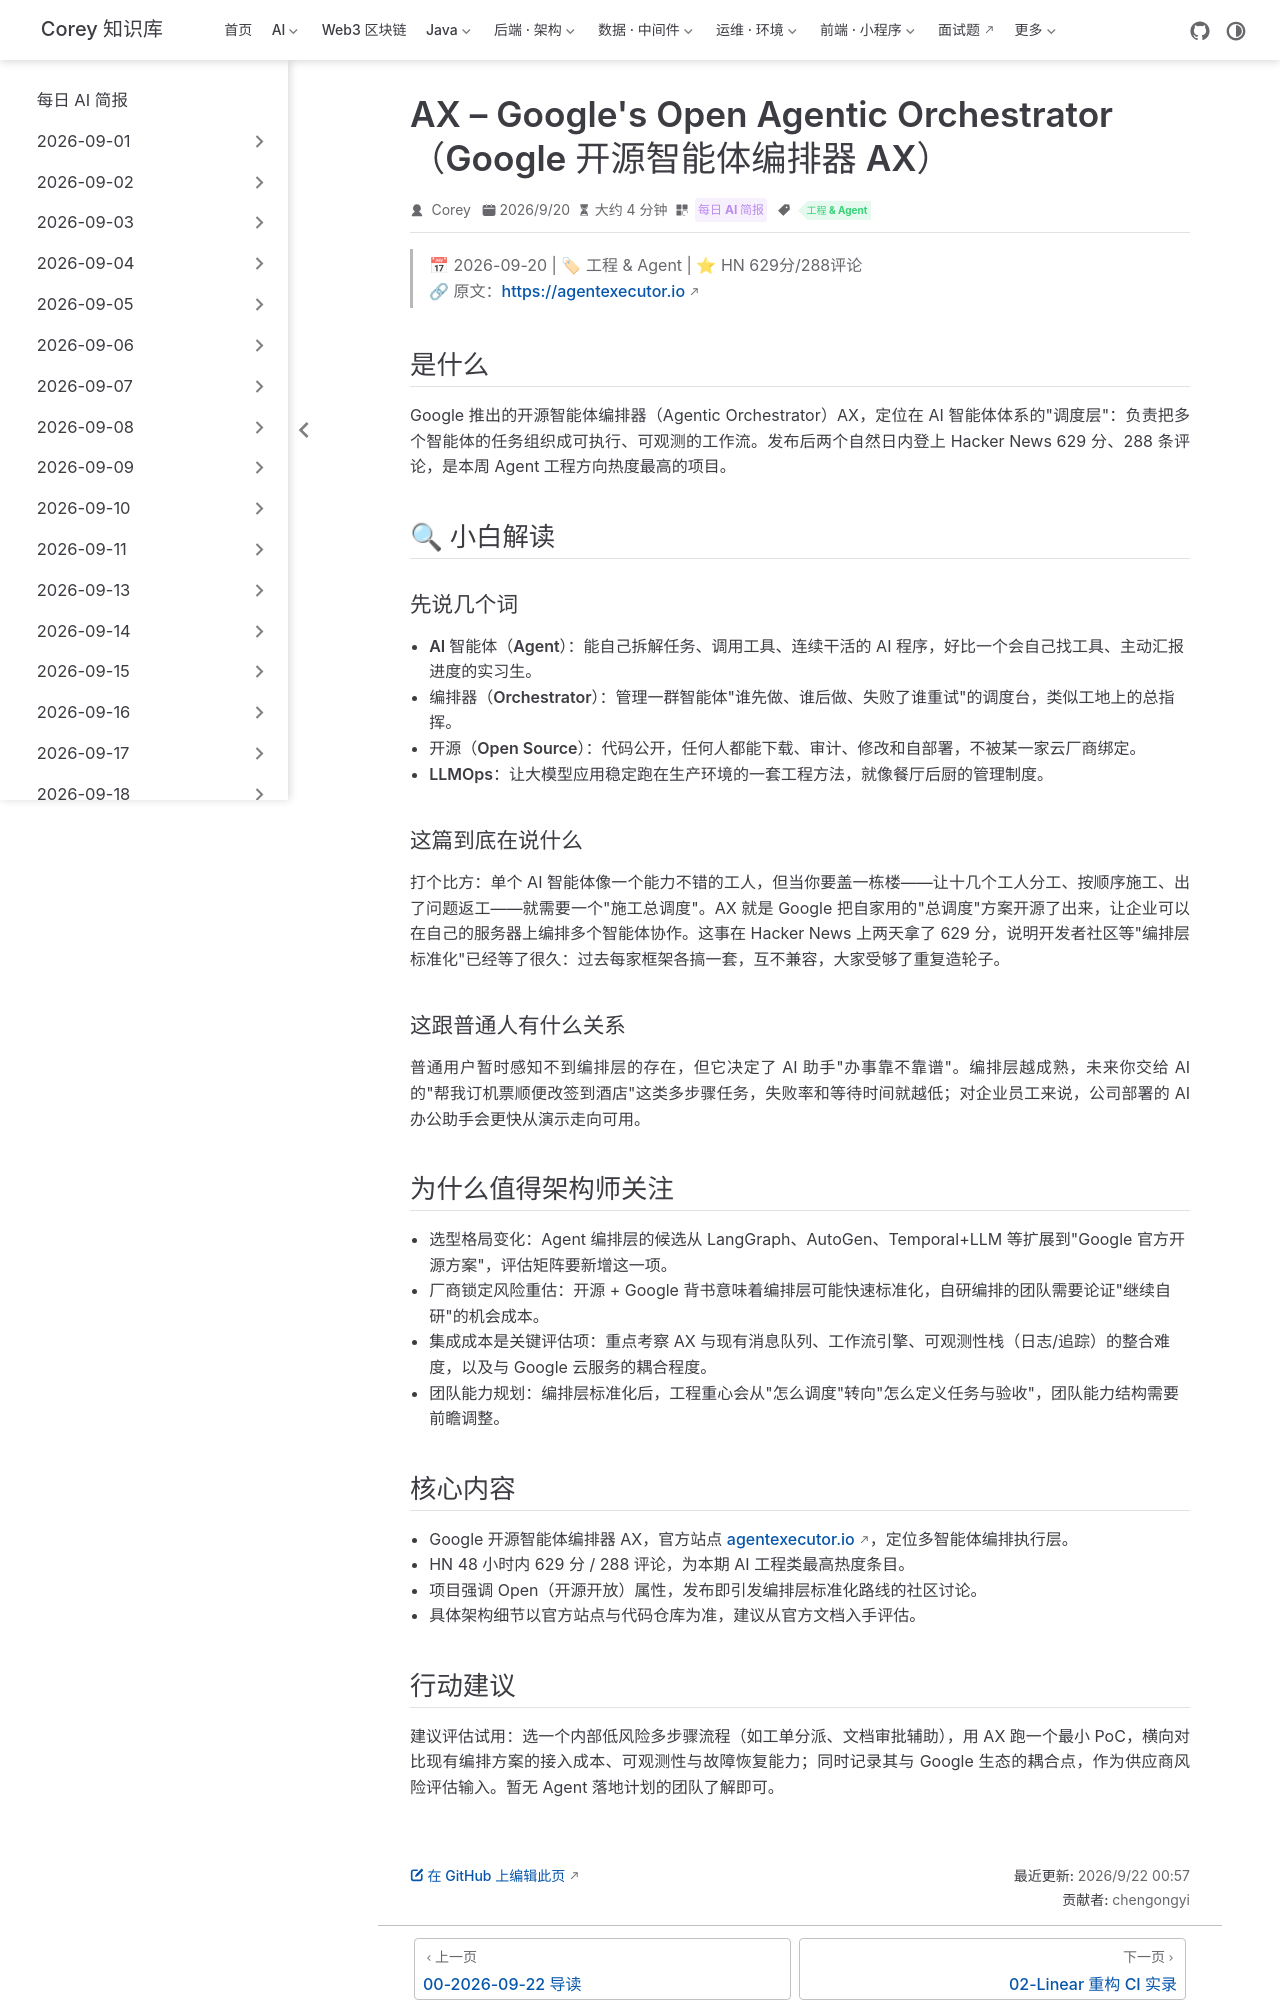

repository: code-corey/code-corey.github.io · page: News/2026-09-22/01-ax-google-agentic-orchestrator.html · generator: jekyll

---
title: "AX – Google's Open Agentic Orchestrator（Google 开源智能体编排器 AX）"
shortTitle: "Google 开源编排器 AX"
sidebarGroup: "2026-09-22"
order: 1
date: 2026-09-20
category:
  - "每日 AI 简报"
tag:
  - "工程 & Agent"
description: "Google 开源其智能体编排器 AX，定位为多智能体任务的调度执行层，HN 两天收获 629 分 288 评论，编排层标准化竞争再添重量级玩家。"
---

# AX – Google's Open Agentic Orchestrator（Google 开源智能体编排器 AX）

> 📅 2026-09-20 | 🏷 工程 & Agent | ⭐ HN 629分/288评论
> 🔗 原文：https://agentexecutor.io

## 是什么

Google 推出的开源智能体编排器（Agentic Orchestrator）AX，定位在 AI 智能体体系的"调度层"：负责把多个智能体的任务组织成可执行、可观测的工作流。发布后两个自然日内登上 Hacker News 629 分、288 条评论，是本周 Agent 工程方向热度最高的项目。

## 🔍 小白解读

### 先说几个词

- **AI 智能体（Agent）**：能自己拆解任务、调用工具、连续干活的 AI 程序，好比一个会自己找工具、主动汇报进度的实习生。
- **编排器（Orchestrator）**：管理一群智能体"谁先做、谁后做、失败了谁重试"的调度台，类似工地上的总指挥。
- **开源（Open Source）**：代码公开，任何人都能下载、审计、修改和自部署，不被某一家云厂商绑定。
- **LLMOps**：让大模型应用稳定跑在生产环境的一套工程方法，就像餐厅后厨的管理制度。

### 这篇到底在说什么

打个比方：单个 AI 智能体像一个能力不错的工人，但当你要盖一栋楼——让十几个工人分工、按顺序施工、出了问题返工——就需要一个"施工总调度"。AX 就是 Google 把自家用的"总调度"方案开源了出来，让企业可以在自己的服务器上编排多个智能体协作。这事在 Hacker News 上两天拿了 629 分，说明开发者社区等"编排层标准化"已经等了很久：过去每家框架各搞一套，互不兼容，大家受够了重复造轮子。

### 这跟普通人有什么关系

普通用户暂时感知不到编排层的存在，但它决定了 AI 助手"办事靠不靠谱"。编排层越成熟，未来你交给 AI 的"帮我订机票顺便改签到酒店"这类多步骤任务，失败率和等待时间就越低；对企业员工来说，公司部署的 AI 办公助手会更快从演示走向可用。

## 为什么值得架构师关注

- **选型格局变化**：Agent 编排层的候选从 LangGraph、AutoGen、Temporal+LLM 等扩展到"Google 官方开源方案"，评估矩阵要新增这一项。
- **厂商锁定风险重估**：开源 + Google 背书意味着编排层可能快速标准化，自研编排的团队需要论证"继续自研"的机会成本。
- **集成成本是关键评估项**：重点考察 AX 与现有消息队列、工作流引擎、可观测性栈（日志/追踪）的整合难度，以及与 Google 云服务的耦合程度。
- **团队能力规划**：编排层标准化后，工程重心会从"怎么调度"转向"怎么定义任务与验收"，团队能力结构需要前瞻调整。

## 核心内容

- Google 开源智能体编排器 AX，官方站点 agentexecutor.io，定位多智能体编排执行层。
- HN 48 小时内 629 分 / 288 评论，为本期 AI 工程类最高热度条目。
- 项目强调 Open（开源开放）属性，发布即引发编排层标准化路线的社区讨论。
- 具体架构细节以官方站点与代码仓库为准，建议从官方文档入手评估。
